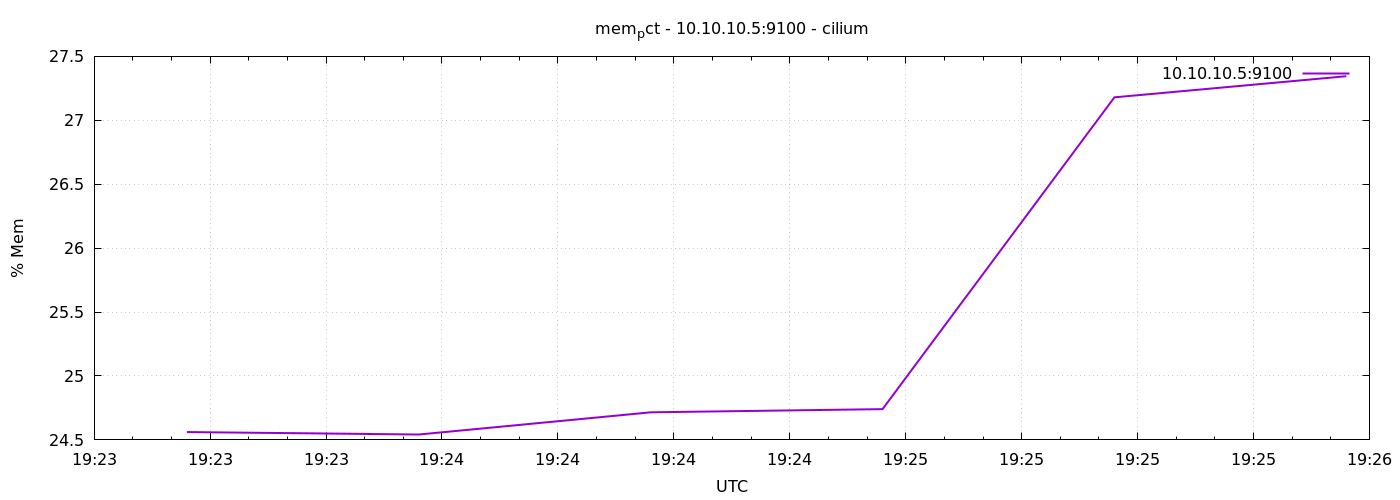

The table this chart was drawn from, first rows:
1778009007	24.561419258948924
1778009037	24.54
1778009067	24.72
1778009097	24.74
1778009127	27.18
1778009157	27.34
